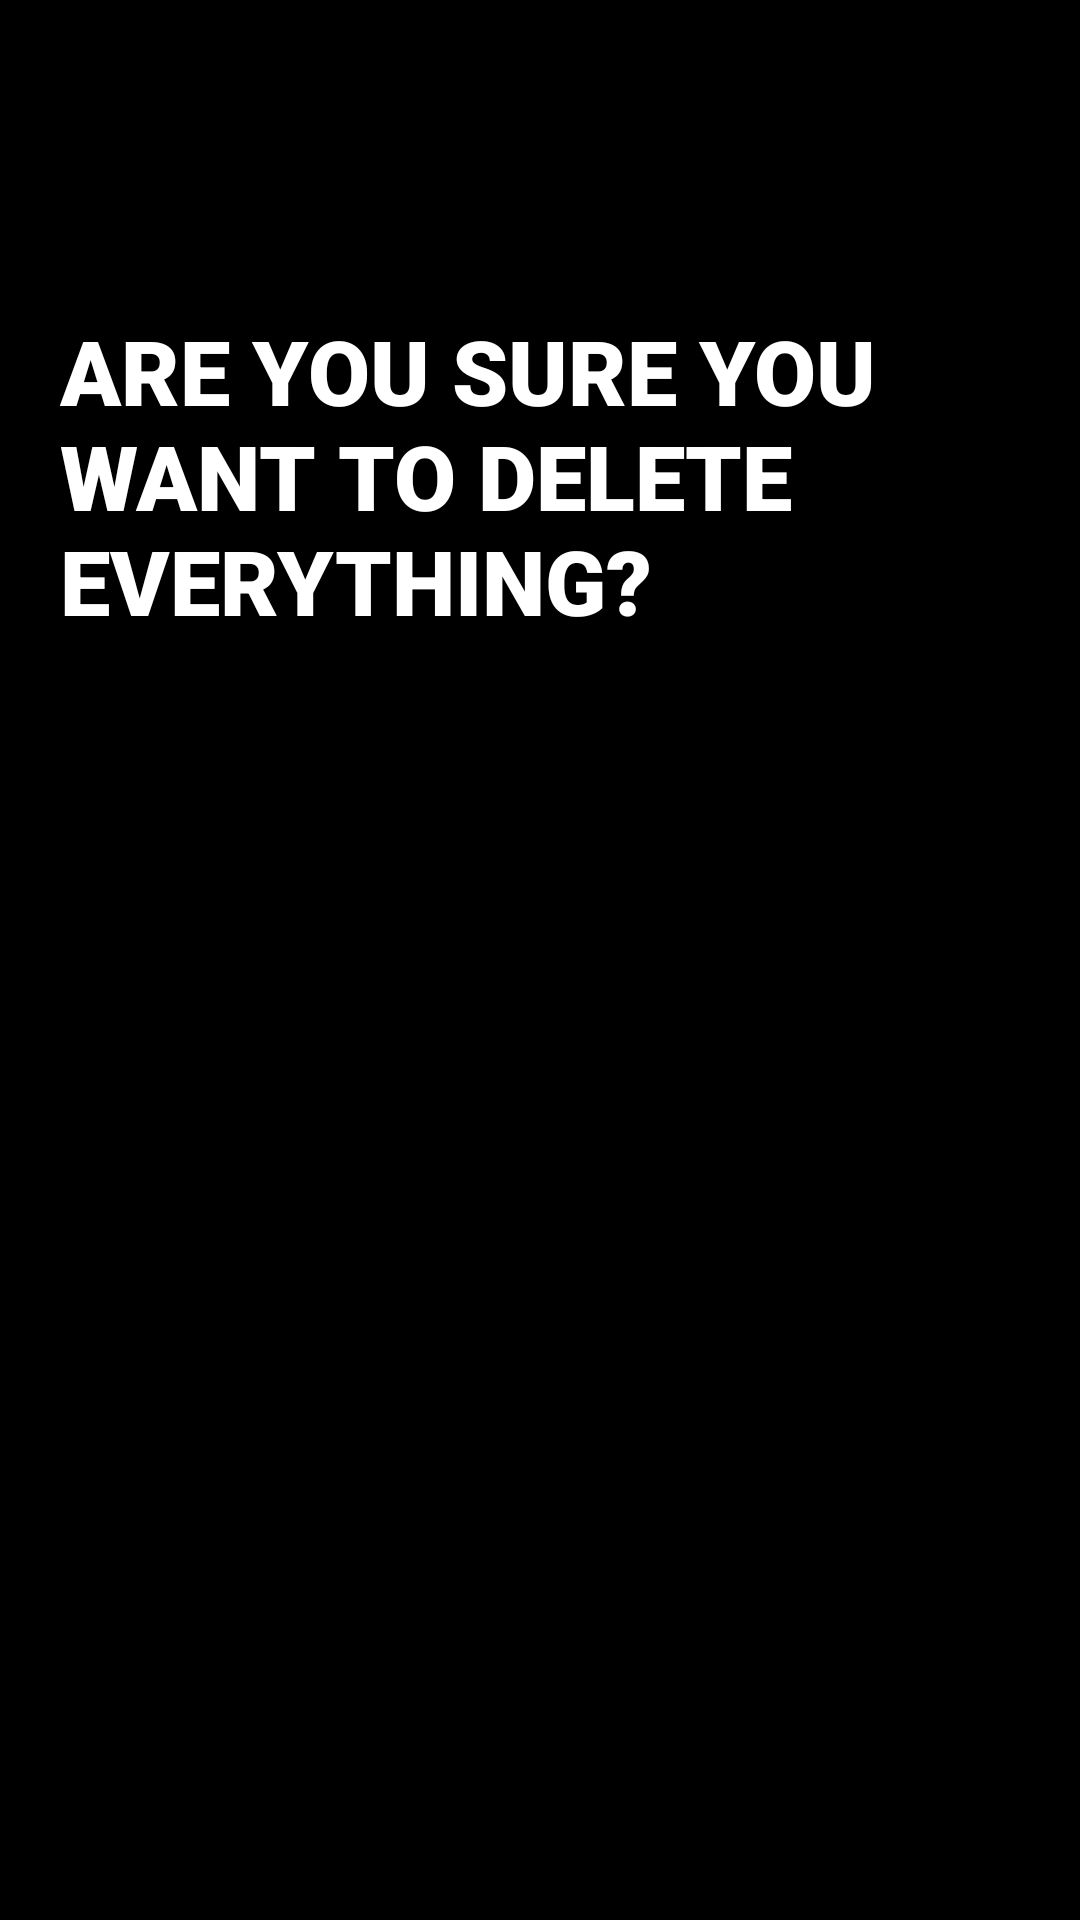

Android layout source for this screen:
<!-- AndroidManifest.xml: application theme Theme.BitFitPart1 -->
<!-- res/layout/activity_confirm_delete.xml -->
<?xml version="1.0" encoding="utf-8"?>
<androidx.constraintlayout.widget.ConstraintLayout xmlns:android="http://schemas.android.com/apk/res/android"
    xmlns:app="http://schemas.android.com/apk/res-auto"
    xmlns:tools="http://schemas.android.com/tools"
    android:layout_width="match_parent"
    android:layout_height="match_parent"
    android:background="@color/black"
    tools:context=".ConfirmDeleteActivity">

    <TextView
        android:id="@+id/sureTextView"
        android:layout_width="wrap_content"
        android:layout_height="wrap_content"
        android:fontFamily="sans-serif-black"
        android:padding="20dp"
        android:text="ARE YOU SURE YOU WANT TO DELETE EVERYTHING?"
        android:textSize="30dp"
        android:textColor="@color/white"
        android:textStyle="bold"
        app:layout_constraintBottom_toTopOf="@+id/YesclicktoDeletebtn"
        app:layout_constraintEnd_toEndOf="parent"
        app:layout_constraintStart_toStartOf="parent"
        app:layout_constraintTop_toTopOf="parent" />

    <Button
        android:id="@+id/YesclicktoDeletebtn"
        android:layout_width="wrap_content"
        android:layout_height="wrap_content"
        android:text="YES"
        android:backgroundTint="@color/green"
        app:layout_constraintBottom_toBottomOf="parent"
        app:layout_constraintTop_toTopOf="parent"
        android:layout_marginLeft="55dp"
        app:layout_constraintStart_toStartOf="parent"/>
    <Button
        android:id="@+id/doNotDeleteBtn"
        android:layout_width="wrap_content"
        android:layout_height="wrap_content"
        android:text="NO"
        android:backgroundTint="@color/red"
        app:layout_constraintTop_toTopOf="@+id/YesclicktoDeletebtn"
        app:layout_constraintEnd_toEndOf="parent"
        app:layout_constraintStart_toEndOf="@+id/YesclicktoDeletebtn"
       />

</androidx.constraintlayout.widget.ConstraintLayout>
<!-- resources referenced by this layout -->
<resources>
  <color name="black">#FF000000</color>
  <color name="green">#00FF00</color>
  <color name="red">#FF0000</color>
  <color name="white">#FFFFFFFF</color>
</resources>
